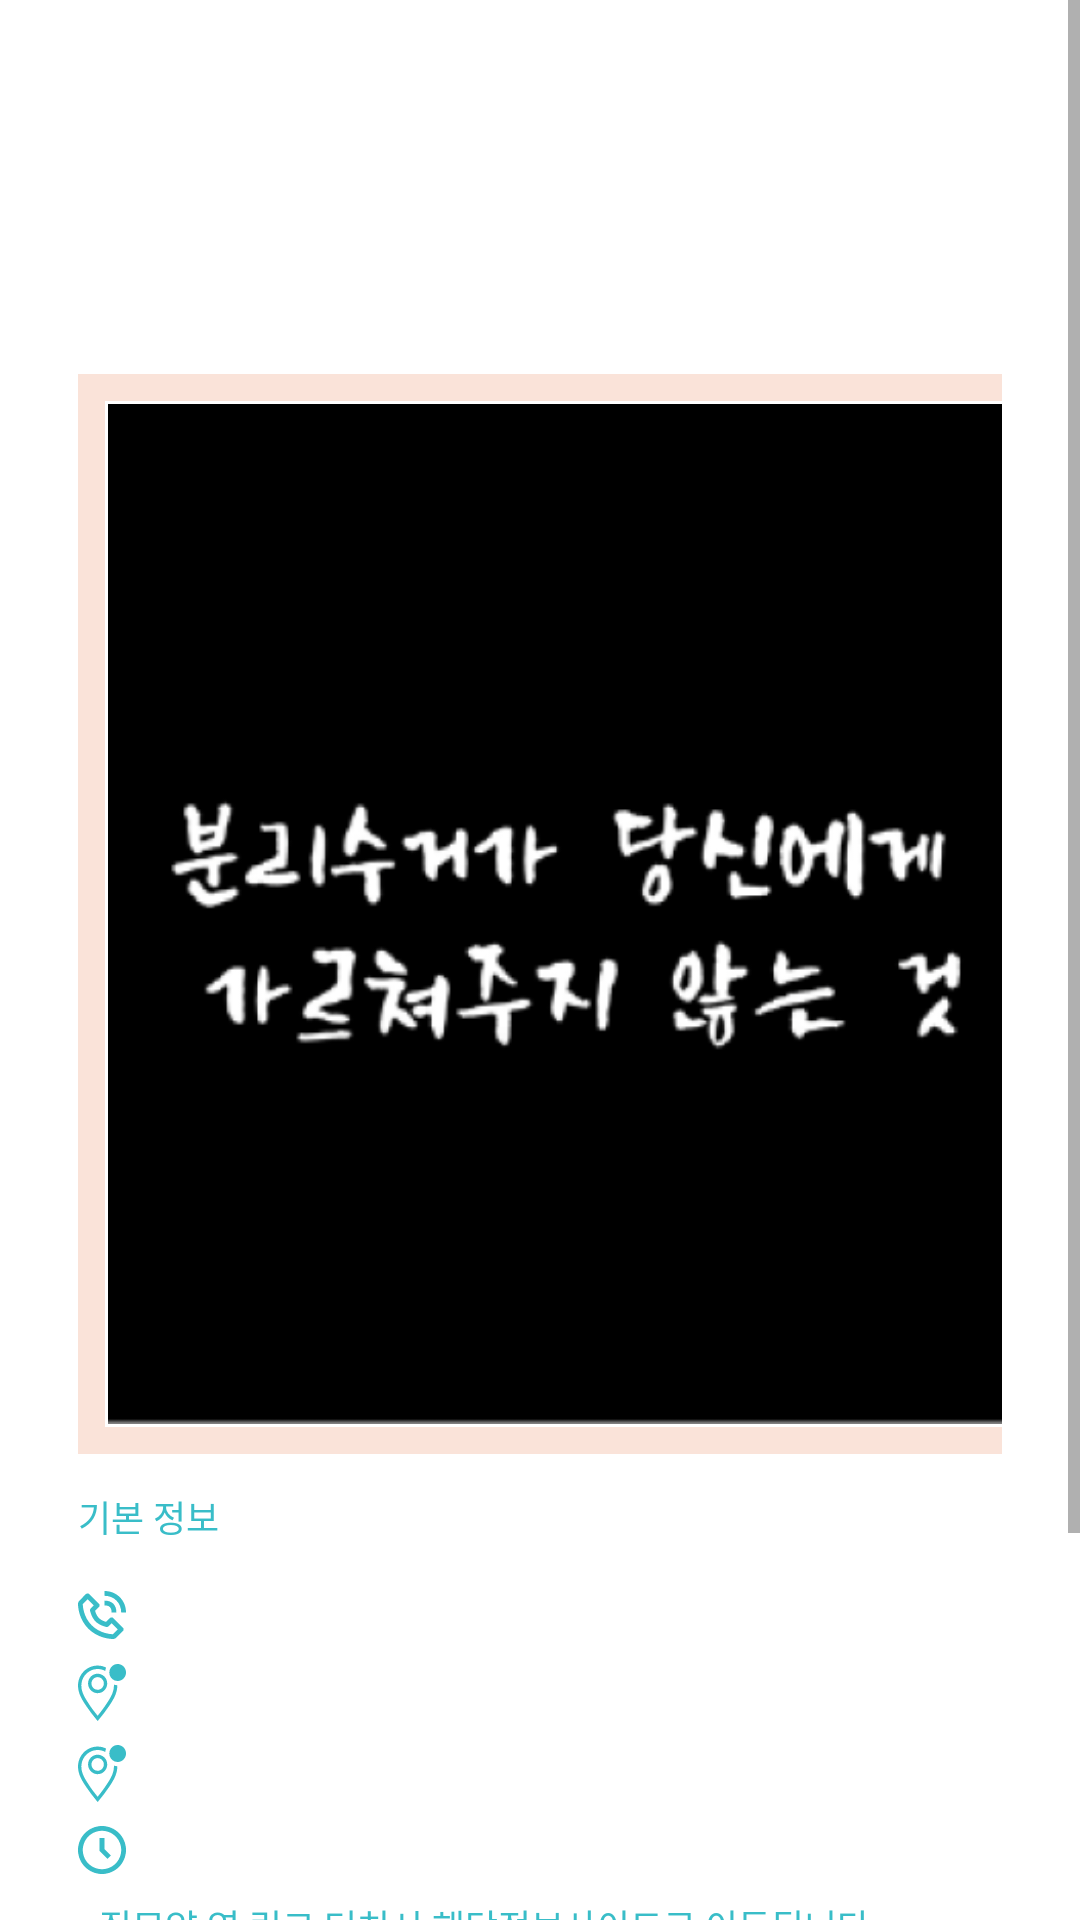

This screen was rendered from an Android layout file. Write that file and the resources it references.
<!-- AndroidManifest.xml: application theme Theme.ECO100 -->
<!-- res/layout/fragment_zeroshop_detail.xml -->
<?xml version="1.0" encoding="utf-8"?>
<ScrollView xmlns:android="http://schemas.android.com/apk/res/android"
    xmlns:app="http://schemas.android.com/apk/res-auto"
    xmlns:tools="http://schemas.android.com/tools"
    android:layout_width="match_parent"
    android:layout_height="match_parent"
    tools:context=".views.ecobox.ZeroshopDetailFragment">

    <LinearLayout
        android:layout_width="match_parent"
        android:layout_height="match_parent"
        android:layout_marginEnd="@dimen/ecobox_margin_26dp"
        android:orientation="vertical">

            <TextView
                android:id="@+id/zeroshop_detail_name"
                android:layout_width="match_parent"
                android:layout_height="wrap_content"
                android:layout_marginStart="@dimen/ecobox_margin_26dp"
                android:layout_marginTop="@dimen/margin_20dp"
                android:fontFamily="@font/mapo_peacefull"
                android:text=""
                android:textColor="@color/point_color"
                android:textSize="@dimen/ecobox_content_category"
                android:textStyle="bold" />

            <TextView
                android:id="@+id/zeroshop_detail_info"
                android:layout_width="match_parent"
                android:layout_height="wrap_content"
                android:layout_marginStart="@dimen/ecobox_margin_26dp"
                android:layout_marginTop="@dimen/margin_20dp"
                android:layout_marginBottom="@dimen/margin_24dp"
                android:fontFamily="@font/mapo_peacefull"
                android:text=""
                android:textColor="@color/black"
                android:textSize="@dimen/ecobox_content_detail_title"
                android:textStyle="bold" />

            <ImageView
                android:id="@+id/zeroshop_detail_imageView"
                android:layout_width="@dimen/size_360dp"
                android:layout_height="@dimen/size_360dp"
                android:layout_marginStart="@dimen/ecobox_margin_26dp"
                android:layout_marginTop="@dimen/margin_20dp"
                android:background="@drawable/square_background_border_zeroshop"
                android:contentDescription="@string/content_image_description"
                android:padding="@dimen/padding_10dp"
                app:srcCompat="@drawable/ecobox_content_documentary2" />

            <TextView
                android:id="@+id/zeroshop_detail_info_title"
                android:layout_width="wrap_content"
                android:layout_height="wrap_content"
                android:layout_marginStart="@dimen/ecobox_margin_26dp"
                android:layout_marginTop="@dimen/margin_12dp"
                android:fontFamily="@font/mapo_peacefull"
                android:text="@string/content_detail_info_title"
                android:textColor="@color/primary_color"
                android:textSize="@dimen/ecobox_content_detail_text" />

            <TextView
                android:id="@+id/phoneNum_textView"
                android:layout_width="wrap_content"
                android:layout_height="wrap_content"
                android:layout_marginStart="@dimen/ecobox_margin_26dp"
                android:layout_marginTop="@dimen/margin_16dp"
                android:layout_marginBottom="@dimen/margin_8dp"
                android:drawablePadding="@dimen/padding_20dp"
                android:fontFamily="@font/mapo_peacefull"
                android:text=""
                android:textColor="@color/black"
                android:textSize="@dimen/ecobox_content_detail_text"
                app:drawableLeftCompat="@drawable/ic_zeroshop_phonenum" />

            <TextView
                android:id="@+id/adress_textView"
                android:layout_width="wrap_content"
                android:layout_height="wrap_content"
                android:layout_marginStart="@dimen/ecobox_margin_26dp"
                android:layout_marginBottom="@dimen/margin_8dp"
                android:drawablePadding="@dimen/padding_20dp"
                android:fontFamily="@font/mapo_peacefull"
                android:text=""
                android:textColor="@color/black"
                android:textSize="@dimen/ecobox_content_detail_text"
                app:drawableLeftCompat="@drawable/ic_zeroshop_adress" />

            <TextView
                android:id="@+id/runinfo_textView"
                android:layout_width="wrap_content"
                android:layout_height="wrap_content"
                android:layout_marginStart="@dimen/ecobox_margin_26dp"
                android:layout_marginBottom="@dimen/margin_8dp"
                android:drawablePadding="@dimen/padding_20dp"
                android:fontFamily="@font/mapo_peacefull"
                android:text=""
                android:textColor="@color/black"
                android:textSize="@dimen/ecobox_content_detail_text"
                app:drawableLeftCompat="@drawable/ic_zeroshop_adress" />

            <TextView
                android:id="@+id/website_textView"
                android:layout_width="wrap_content"
                android:layout_height="wrap_content"
                android:layout_marginStart="@dimen/ecobox_margin_26dp"
                android:layout_marginBottom="@dimen/margin_8dp"
                android:drawablePadding="@dimen/padding_20dp"
                android:fontFamily="@font/mapo_peacefull"
                android:linksClickable="true"
                android:text=""
                android:textColor="@color/point_color"
                android:textSize="@dimen/ecobox_content_detail_text"
                app:drawableLeftCompat="@drawable/ic_zeroshop_runinfo" />

            <TextView
                android:id="@+id/content_detail_site_guide"
                android:layout_width="match_parent"
                android:layout_height="wrap_content"
                android:layout_marginStart="@dimen/ecobox_margin_26dp"
                android:layout_marginBottom="@dimen/margin_8dp"
                android:fontFamily="@font/mapo_peacefull"
                android:text="@string/zeroshop_detail_site_guide"
                android:textColor="@color/primary_color"
                android:textSize="@dimen/ecobox_content_detail_text" />

            <TextView
                android:id="@+id/content_detail_map_guide"
                android:layout_width="match_parent"
                android:layout_height="wrap_content"
                android:layout_marginStart="@dimen/ecobox_margin_26dp"
                android:layout_marginBottom="@dimen/margin_8dp"
                android:bufferType="spannable"
                android:fontFamily="@font/mapo_peacefull"
                android:text="@string/zeroshop_detail_map_guide"
                android:textColor="@color/primary_color"
                android:textSize="@dimen/ecobox_content_detail_text" />

            <com.google.android.material.floatingactionbutton.FloatingActionButton
                android:id="@+id/zeroshop_floatingActionButton"
                android:layout_width="wrap_content"
                android:layout_height="wrap_content"
                android:layout_gravity="bottom|end"
                android:layout_marginStart="@dimen/ecobox_margin_26dp"
                android:layout_marginTop="@dimen/margin_20dp"
                android:layout_marginEnd="@dimen/margin_8dp"
                android:layout_marginBottom="@dimen/margin_24dp"
                android:backgroundTint="@color/point_color"
                android:clickable="true"
                android:contentDescription="@string/content_floatingBtn_description"
                android:focusable="true"
                app:borderWidth="0dp"
                app:elevation="@dimen/size_10dp"
                app:fabSize="normal"
                app:srcCompat="@drawable/ecobox_zeroshop_link_btn"
                app:tint="@android:color/white" />

    </LinearLayout>

</ScrollView>
<!-- resources referenced by this layout -->
<resources>
  <color name="black">#FF000000</color>
  <color name="point_color">#ff4273</color>
  <color name="primary_color">#39bdc8</color>
  <dimen name="ecobox_content_category">12sp</dimen>
  <dimen name="ecobox_content_detail_text">12sp</dimen>
  <dimen name="ecobox_content_detail_title">18sp</dimen>
  <dimen name="ecobox_margin_26dp">26dp</dimen>
  <dimen name="margin_12dp">12dp</dimen>
  <dimen name="margin_16dp">16dp</dimen>
  <dimen name="margin_20dp">20dp</dimen>
  <dimen name="margin_24dp">24dp</dimen>
  <dimen name="margin_8dp">8dp</dimen>
  <dimen name="padding_10dp">10dp</dimen>
  <dimen name="padding_20dp">20dp</dimen>
  <dimen name="size_10dp">10dp</dimen>
  <dimen name="size_360dp">360dp</dimen>
  <!-- drawable ic_zeroshop_runinfo (drawable) -->
  <vector xmlns:android="http://schemas.android.com/apk/res/android"
      android:width="16dp"
      android:height="16dp"
      android:viewportWidth="16"
      android:viewportHeight="16">
    <path
        android:pathData="M8,0C3.5888,0 0,3.5888 0,8C0,12.4112 3.5888,16 8,16C12.4112,16 16,12.4112 16,8C16,3.5888 12.4112,0 8,0ZM8,14.4C4.4712,14.4 1.6,11.5288 1.6,8C1.6,4.4712 4.4712,1.6 8,1.6C11.5288,1.6 14.4,4.4712 14.4,8C14.4,11.5288 11.5288,14.4 8,14.4Z"
        android:fillColor="#39BDC8"/>
    <path
        android:pathData="M8.8051,4H7.2051V8.3312L9.8395,10.9656L10.9707,9.8344L8.8051,7.6688V4Z"
        android:fillColor="#39BDC8"/>
  </vector>
  <!-- drawable square_background_border_zeroshop (drawable) -->
  <?xml version="1.0" encoding="utf-8"?>
  <shape xmlns:android="http://schemas.android.com/apk/res/android"
      android:shape="rectangle" >
      <solid android:color="@color/white" />
      <corners
          android:radius="0dp"/>
      <stroke
          android:width="9dp"
          android:color="@color/zeroshop_color" />
  </shape>
  <string name="content_detail_info_title">기본 정보</string>
  <string name="content_floatingBtn_description">컨텐츠 링크 버튼 아이콘</string>
  <string name="content_image_description">컨텐츠 이미지</string>
  <string name="zeroshop_detail_map_guide">• 우측하단 링크 아이콘을 누르면 [맵]탭-제로샵페이지로 이동됩니다.</string>
  <string name="zeroshop_detail_site_guide">• 집모양 옆 링크 터치시 해당정보사이트로 이동됩니다.</string>
  <style name="Theme.ECO100" parent="Theme.MaterialComponents.Light.NoActionBar">
  
          
          <item name="colorPrimary">@color/primary_color</item>
          <item name="colorPrimaryVariant">@color/primary_color_variant</item>
          <item name="colorOnPrimary">@color/primary_on_color</item>
          <item name="colorPrimaryDark">@color/primary_color_dark</item>
  
          
          <item name="colorSecondary">@color/secondary_color</item>
          <item name="colorSecondaryVariant">@color/secondary_color</item>
          <item name="colorOnSecondary">@color/secondary_on_color</item>
  
          
          <item name="colorOnBackground">#ffffff</item>
  
          
          <item name="android:windowLightStatusBar">true</item>
          <item name="android:splitMotionEvents">false</item>
      </style>
  <color name="white">#FFFFFFFF</color>
  <color name="zeroshop_color">#FAE3D9</color>
  <color name="primary_color_variant">#2e5ec1</color>
  <color name="primary_on_color">#feeadb</color>
  <color name="primary_color_dark">#B1E9EE</color>
  <color name="secondary_color">#0ad6a1</color>
  <color name="secondary_on_color">#ffc74a</color>
</resources>
